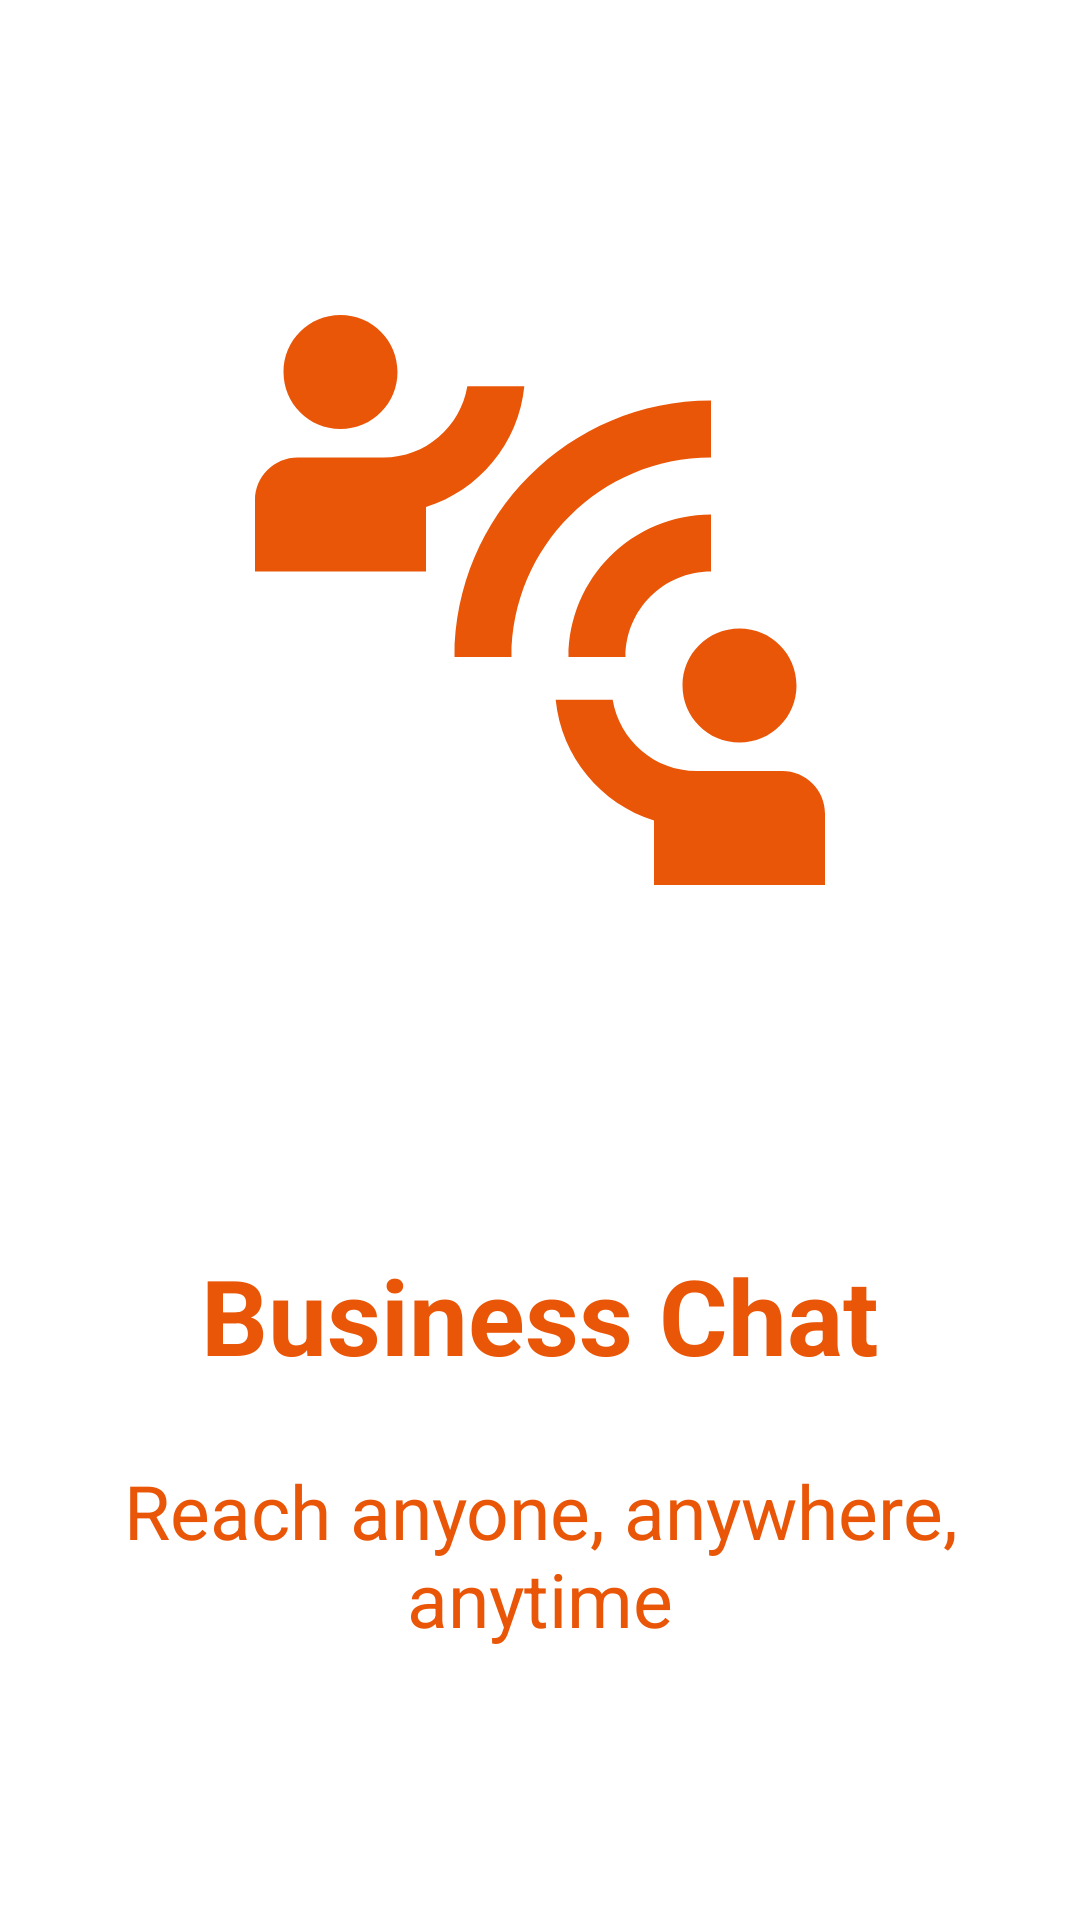

Write the Android layout XML for this screen, with the resource values it uses.
<!-- AndroidManifest.xml: application theme Theme.BusinessCards -->
<!-- res/layout/activity_start.xml -->
<?xml version="1.0" encoding="utf-8"?>
<RelativeLayout xmlns:android="http://schemas.android.com/apk/res/android"
    xmlns:tools="http://schemas.android.com/tools"
    android:layout_width="match_parent"
    android:layout_height="match_parent"
    tools:context=".SplashActivity">

    <ProgressBar
        android:id="@+id/start_activity_progress_bar"
        android:layout_width="wrap_content"
        android:layout_height="wrap_content"
        android:layout_centerInParent="true"
        android:visibility="gone" />

    <RelativeLayout
        android:id="@+id/splash_logo_wrapper"
        android:layout_width="match_parent"
        android:layout_height="match_parent">

        <ImageView
            android:id="@+id/splash_screen_photo"
            android:layout_width="match_parent"
            android:layout_height="@dimen/dimen_400"
            android:layout_alignParentTop="true"
            android:layout_centerInParent="true"
            android:padding="@dimen/dimen_50"
            android:layout_marginHorizontal="@dimen/dimen_16"
            android:src="@drawable/ic_logo_icon"
            android:visibility="visible" />

        <TextView
            android:id="@+id/app_logo_title"
            style="@style/text_orange_35sp_bold"
            android:layout_width="wrap_content"
            android:layout_height="wrap_content"
            android:layout_below="@id/splash_screen_photo"
            android:layout_centerInParent="true"
            android:padding="@dimen/dimen_5"
            android:layout_marginTop="@dimen/dimen_10"
            android:text="@string/business_chat" />

        <TextView
            style="@style/text_orange_25sp"
            android:layout_width="wrap_content"
            android:layout_height="wrap_content"
            android:layout_below="@id/app_logo_title"
            android:layout_centerHorizontal="true"
            android:layout_marginTop="@dimen/dimen_20"
            android:text="@string/reach_every_one"
            android:textAlignment="center" />
    </RelativeLayout>

</RelativeLayout>
<!-- resources referenced by this layout -->
<resources>
  <dimen name="dimen_10">10dp</dimen>
  <dimen name="dimen_16">16dp</dimen>
  <dimen name="dimen_20">20dp</dimen>
  <dimen name="dimen_400">400dp</dimen>
  <dimen name="dimen_5">5dp</dimen>
  <dimen name="dimen_50">50dp</dimen>
  <!-- drawable ic_logo_icon (drawable) -->
  <vector android:height="34dp" android:tint="@color/orange"
      android:viewportHeight="24" android:viewportWidth="24"
      android:width="34dp" xmlns:android="http://schemas.android.com/apk/res/android">
      <path android:fillColor="@android:color/white" android:pathData="M11,14H9c0,-4.97 4.03,-9 9,-9v2C14.13,7 11,10.13 11,14zM18,11V9c-2.76,0 -5,2.24 -5,5h2C15,12.34 16.34,11 18,11zM7,4c0,-1.11 -0.89,-2 -2,-2S3,2.89 3,4s0.89,2 2,2S7,5.11 7,4zM11.45,4.5h-2C9.21,5.92 7.99,7 6.5,7h-3C2.67,7 2,7.67 2,8.5V11h6V8.74C9.86,8.15 11.25,6.51 11.45,4.5zM19,17c1.11,0 2,-0.89 2,-2s-0.89,-2 -2,-2s-2,0.89 -2,2S17.89,17 19,17zM20.5,18h-3c-1.49,0 -2.71,-1.08 -2.95,-2.5h-2c0.2,2.01 1.59,3.65 3.45,4.24V22h6v-2.5C22,18.67 21.33,18 20.5,18z"/>
  </vector>
  <string name="business_chat">Business Chat</string>
  <string name="reach_every_one">Reach anyone, anywhere, anytime</string>
  <style name="text_orange_25sp" parent="@style/Theme.AppCompat">
          <item name="android:textColor">@color/orange</item>
          <item name="android:textSize">25sp</item>
      </style>
  <style name="text_orange_35sp_bold" parent="@style/Theme.AppCompat">
          <item name="android:textColor">@color/orange</item>
          <item name="android:textSize">35sp</item>
          <item name="android:textStyle">bold</item>
      </style>
  <style name="Theme.BusinessCards" parent="Theme.MaterialComponents.DayNight.DarkActionBar">
          
          <item name="colorPrimary">@color/purple_500</item>
          <item name="colorPrimaryVariant">@color/purple_700</item>
          <item name="colorOnPrimary">@color/white</item>
          
          <item name="colorSecondary">@color/teal_200</item>
          <item name="colorSecondaryVariant">@color/teal_700</item>
          <item name="colorOnSecondary">@color/black</item>
          
          <item name="android:statusBarColor" tools:targetApi="l">?attr/colorPrimaryVariant</item>
          
      </style>
  <color name="orange">#EA5608</color>
  <color name="purple_500">#EA5608</color>
  <color name="purple_700">#EA5608</color>
  <color name="white">#FF000000</color>
  <color name="teal_200">#EA5608</color>
  <color name="teal_700">#FF018786</color>
  <color name="black">#FF000000</color>
</resources>
